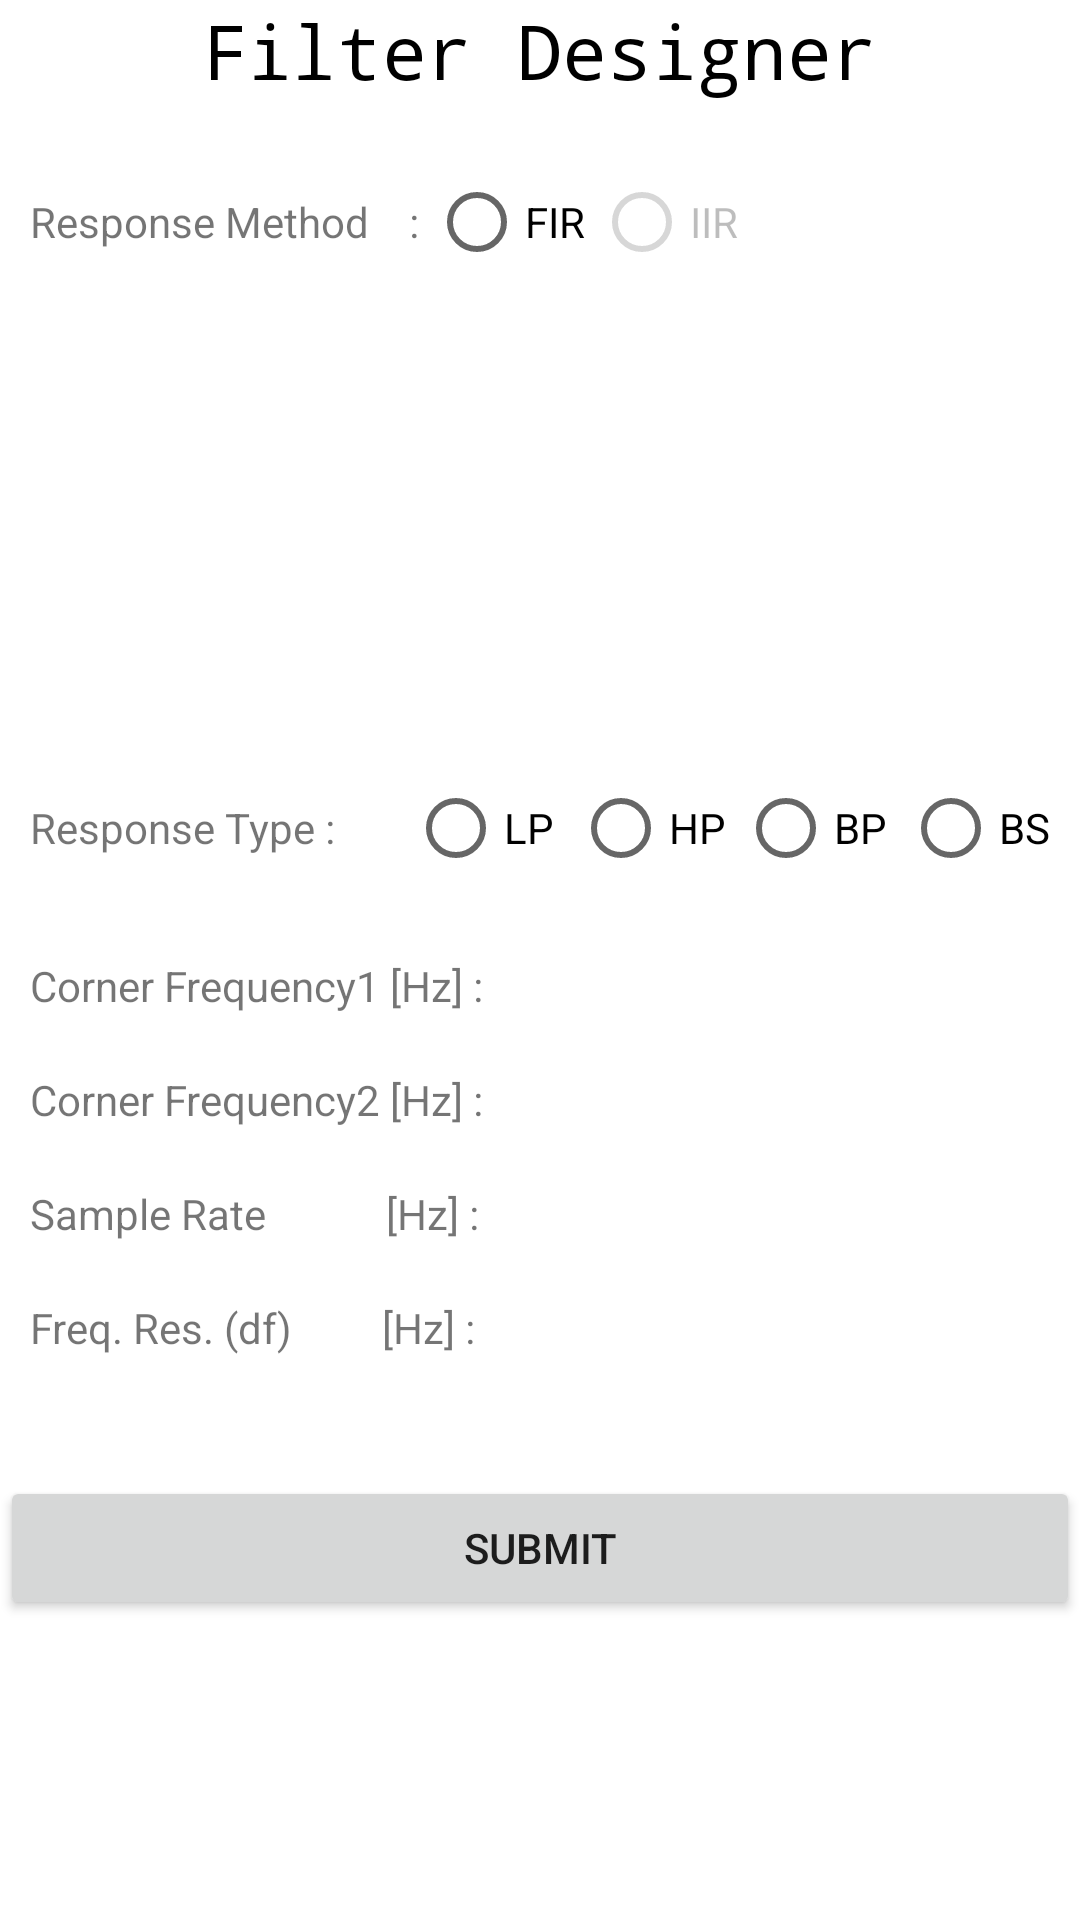

The Android layout XML behind this screen, and the referenced resources:
<!-- AndroidManifest.xml: application theme Theme.SpectrumAnalyzer -->
<!-- res/layout/activity_filter_designer.xml -->
<?xml version="1.0" encoding="utf-8"?>
<LinearLayout xmlns:android="http://schemas.android.com/apk/res/android"
    xmlns:app="http://schemas.android.com/apk/res-auto"
    xmlns:tools="http://schemas.android.com/tools"
    android:layout_width="match_parent"
    android:layout_height="match_parent"
    android:orientation="vertical"
    tools:context=".Screens.FilterDesignerActivity">

    <TextView
        android:layout_width="wrap_content"
        android:layout_height="40dp"
        android:layout_gravity="center"
        android:text="Filter Designer"
        android:textColor="#000000"
        android:textSize="25dp"
        android:typeface="monospace" />


    <LinearLayout
        android:layout_width="match_parent"
        android:layout_height="wrap_content"
        android:padding="10dp">

        <RadioGroup
            android:id="@+id/methodRadioGroup"
            android:layout_width="match_parent"
            android:layout_height="wrap_content"
            android:orientation="horizontal">

            <TextView
                android:layout_width="wrap_content"
                android:layout_height="wrap_content"
                android:text="Response Method    : " />

            <RadioButton
                android:id="@+id/radio_fir"
                android:layout_width="55dp"
                android:layout_height="wrap_content"
                android:onClick="onMethodFIRClicked"
                android:text="FIR" />

            <RadioButton
                android:id="@+id/radio_iir"
                android:layout_width="55dp"
                android:layout_height="wrap_content"
                android:enabled="false"
                android:onClick="onMethodIIRClicked"
                android:text="IIR" />
        </RadioGroup>
    </LinearLayout>

    <LinearLayout
        android:id="@+id/techniqueLinearLayout"
        android:layout_width="match_parent"
        android:layout_height="134dp"
        android:orientation="vertical"
        android:padding="10dp">

        <RadioGroup
            android:id="@+id/techniqueRadioGroup"
            android:layout_width="393dp"
            android:layout_height="116dp"
            android:orientation="vertical"></RadioGroup>
    </LinearLayout>

    <LinearLayout
        android:layout_width="match_parent"
        android:layout_height="250dp"
        android:orientation="vertical"
        android:padding="10dp">

        <RadioGroup
            android:id="@+id/responseTypeRadioGroup"
            android:layout_width="wrap_content"
            android:layout_height="wrap_content"
            android:orientation="horizontal">

            <TextView
                android:layout_width="126dp"
                android:layout_height="32dp"
                android:text="Response Type : " />

            <RadioButton
                android:id="@+id/response_type_lp"
                android:layout_width="55dp"
                android:layout_height="match_parent"
                android:text="LP" />

            <RadioButton
                android:id="@+id/response_type_hp"
                android:layout_width="55dp"
                android:layout_height="wrap_content"
                android:text="HP" />

            <RadioButton
                android:id="@+id/response_type_bp"
                android:layout_width="55dp"
                android:layout_height="wrap_content"
                android:text="BP" />

            <RadioButton
                android:id="@+id/response_type_bs"
                android:layout_width="55dp"
                android:layout_height="wrap_content"
                android:text="BS" />
        </RadioGroup>

        <TextView
            android:layout_width="wrap_content"
            android:layout_height="wrap_content"
            android:text="" />

        <LinearLayout
            android:layout_width="wrap_content"
            android:layout_height="wrap_content"
            android:orientation="horizontal">

            <TextView
                android:id="@+id/fc1FinalValText"
                android:layout_width="wrap_content"
                android:layout_height="match_parent"
                android:text="Corner Frequency1 [Hz] : " />

            <TextView
                android:id="@+id/fc1FinalValue"
                android:layout_width="wrap_content"
                android:layout_height="wrap_content"
                android:paddingLeft="25dp" />
        </LinearLayout>

        <TextView
            android:layout_width="wrap_content"
            android:layout_height="wrap_content"
            android:text="" />

        <LinearLayout
            android:layout_width="wrap_content"
            android:layout_height="wrap_content"
            android:orientation="horizontal">

            <TextView
                android:id="@+id/fc2FinalValText"
                android:layout_width="wrap_content"
                android:layout_height="wrap_content"
                android:text="Corner Frequency2 [Hz] : " />

            <TextView
                android:id="@+id/fc2FinalValue"
                android:layout_width="wrap_content"
                android:layout_height="wrap_content"
                android:paddingLeft="25dp" />
        </LinearLayout>

        <TextView

            android:layout_width="wrap_content"
            android:layout_height="wrap_content"
            android:text="" />

        <LinearLayout
            android:layout_width="wrap_content"
            android:layout_height="wrap_content"
            android:orientation="horizontal">

            <TextView
                android:id="@+id/sampleRateLabelText"
                android:layout_width="match_parent"
                android:layout_height="match_parent"
                android:text="Sample Rate            [Hz] : "></TextView>

            <TextView
                android:id="@+id/filterDesignSampleRate"
                android:layout_width="wrap_content"
                android:layout_height="wrap_content"
                android:paddingLeft="25dp" />
        </LinearLayout>

        <TextView

            android:layout_width="wrap_content"
            android:layout_height="wrap_content"
            android:text="" />

        <LinearLayout
            android:layout_width="wrap_content"
            android:layout_height="wrap_content"
            android:orientation="horizontal">

            <TextView
                android:id="@+id/freqResolution"
                android:layout_width="match_parent"
                android:layout_height="match_parent"
                android:text="Freq. Res. (df)         [Hz] : " />

            <TextView
                android:id="@+id/filterDesign_df"
                android:layout_width="wrap_content"
                android:layout_height="wrap_content"
                android:paddingLeft="25dp" />
        </LinearLayout>
    </LinearLayout>

    <LinearLayout
        android:layout_width="match_parent"
        android:layout_height="wrap_content"
        android:layout_gravity="center">

        <Button
            android:layout_width="match_parent"
            android:layout_height="wrap_content"
            android:onClick="onFilterDesignSubmit"
            android:text="SUBMIT"></Button>
    </LinearLayout>

</LinearLayout>
<!-- resources referenced by this layout -->
<resources>
  <style name="Theme.SpectrumAnalyzer" parent="Theme.MaterialComponents.DayNight.DarkActionBar">
          
          <item name="colorPrimary">@color/green</item>
          <item name="colorPrimaryVariant">@color/green</item>
          <item name="colorOnPrimary">@color/white</item>
          
          <item name="colorSecondary">@color/green</item>
          <item name="colorSecondaryVariant">@color/green</item>
          <item name="colorOnSecondary">@color/black</item>
          
          <item name="android:statusBarColor" tools:targetApi="l">?attr/colorPrimaryVariant</item>
          
      </style>
  <color name="green">#006633</color>
  <color name="white">#FFFFFFFF</color>
  <color name="black">#FF000000</color>
</resources>
